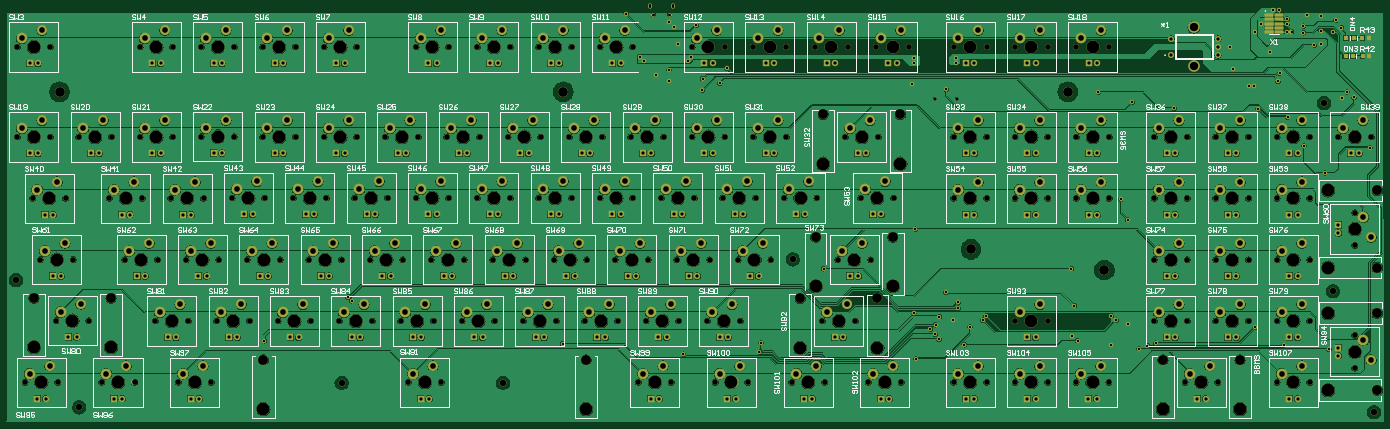
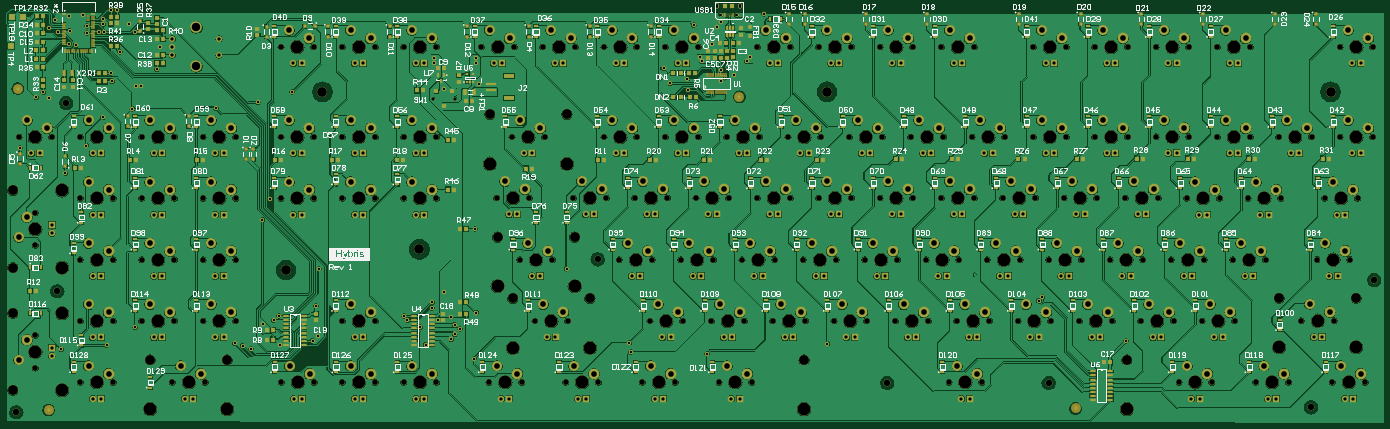
Circuit board: 10 layer files. Board 426.6 x 128.9 mm.
- drill: hybris-RoundHoles-NonPlated.TXT (4728 bytes)
- drill: hybris-RoundHoles-Plated.TXT (8327 bytes)
- drill: hybris-SlotHoles-Plated.TXT (237 bytes)
- drill: hybris.DRL (12967 bytes)
- bottom_copper: hybris.GBL (580930 bytes)
- bottom_silk: hybris.GBO (111644 bytes)
- bottom_mask: hybris.GBS (28505 bytes)
- top_copper: hybris.GTL (468440 bytes)
- top_silk: hybris.GTO (71501 bytes)
- top_mask: hybris.GTS (17818 bytes)

=== drill: hybris-RoundHoles-NonPlated.TXT ===
M48
;Layer_Color=6321
;FILE_FORMAT=4:4
METRIC
;TYPE=NON_PLATED
T8F00S00C0.9000
T9F00S00C1.7500
T10F00S00C2.0000
T11F00S00C3.0000
T12F00S00C3.0480
T13F00S00C3.9878
%
T08
X02886659Y01010336
X02954659
T09
X00068150Y00131400
X00169750
X00305650
X00265800Y00322625
X00164200
X00471900Y00321400
X00573500
X00661900
X00763500
X00644750Y00131400
X00543150
X00407250
X00851900Y00321400
X00953500
X01041900
X01143500
X01231900
X01333500
X01421900
X01523500
X01357250Y00131400
X01255650
X01611900Y00321400
X01713500
X01801900
X01903500
X01968150Y00131400
X02069750
X02205650
X02307250
X02283500Y00321400
X02181900
X02093500
X01991900
X02538150
X02639750
X02680650Y00131400
X02544750
X02443150
X02782250
X02944900
X03046500
X03134900
Y00321400
X03236500
Y00131400
X03323900
X03425500
X03566400Y00321400
X03668000
X03756400
X03858000
X03946400
Y00131400
X03763000
X03661400
X04048000
X04187200Y00175600
Y00277200
X04048000Y00321400
Y00511400
X04187200Y00555600
Y00657200
X04048000Y00701400
X03946400
X03858000
X03756400
X03668000
Y00511400
X03756400
X03858000
X03946400
X03566400
Y00701400
X03426500
X03324900
X03236500
X03134900
X03046500
X02944900
X02758500Y00702400
X02656900
X02521000
X02419400
X02585650Y00511400
X02687250
X02378500
X02276900
X02188500
X02086900
X01998500
X02039400Y00702400
X02141000
X02229400
X02331000
X01951000
X01849400
X01761000
X01659400
X01618500Y00511400
X01706900
X01808500
X01896900
X01516900
X01428500
X01326900
X01238500
X01279400Y00702400
X01191000
X01381000
X01469400
X01571000
X01089400
X01001000
X00899400
X00811000
X00858500Y00511400
X00946900
X01048500
X01136900
X00756900
X00668500
X00566900
X00478500
X00519400Y00701400
X00431000
X00621000
X00709400Y00702400
X00329400Y00701400
X00193500
X00091900
X00115700Y00511750
X00217300
X00376900Y00511400
X00336000Y00891400
X00234400
X00146000
X00044400
Y01170200
X00146000
X00424400
X00526000
X00614400
X00716000
Y00892400
X00614400
X00526000Y00891400
X00424400
X00804400
X00906000
X00994400
X01096000
X01184400
X01096000Y01170200
X00994400
X00906000
X00804400
X01279400
X01381000
X01469400
X01571000
X01564400Y00891400
X01476000
X01374400
X01286000
X01666000
X01754400
X01856000
X01944400
X01951000Y01170200
X01849400
X01761000
X01659400
X02134400
X02236000
X02324400
Y00891400
X02236000
X02134400
X02046000
X02426000
X02609400
X02711000
X02704400Y01170200
X02616000
X02514400
X02426000
X02806000
X02944900
X03046500
X03134900
Y00891400
X03046500
X02944900
X03236500
X03324900
X03426500
X03566400
X03426500Y01170200
X03324900
X03236500
X03668000Y00891400
X03756400
X03858000
X03946400
X04048000
X04136400
X04238000
T10
X00235966Y00053848
X01048750Y00130000
X01548750
X04246372Y00038608
X04119118Y00413766
X02446020Y00512318
X00040132Y00448564
X04091686Y00996442
T11
X03411220Y00479298
X02997962Y00543560
X00175200Y01031400
X01735200
X03298200
T12
X00095620Y00392475
X00334380
X00806450Y00201250
X01806450
X02469570Y00391250
X02708330
X03592820Y00201250
X03831580
X04257050Y00107020
Y00345780
Y00487020
Y00725780
X02755830Y00581250
X02517070
X02540820Y00961250
X02779580
T13
X00118950Y00131400
X00095620Y00240075
X00215000Y00322625
X00334380Y00240075
X00356450Y00131400
X00593950
X00522700Y00321400
X00712700
X00902700
X01092700
X00806450Y00048850
X01306450Y00131400
X01282700Y00321400
X01472700
X01662700
X01852700
X01806450Y00048850
X02018950Y00131400
X02042700Y00321400
X02232700
X02256450Y00131400
X02493950
X02469570Y00238850
X02588950Y00321400
X02708330Y00238850
X02731450Y00131400
X02995700
X03185700
X03374700
X03185700Y00321400
X03617200
X03807200
X03712200Y00131400
X03592820Y00048850
X03831580
X03997200Y00131400
X04104650Y00107020
X04187200Y00226400
X04104650Y00345780
X03997200Y00321400
Y00511400
X04104650Y00487020
X04187200Y00606400
X04104650Y00725780
X03997200Y00701400
X03807200
Y00511400
X03617200
Y00701400
X03375700
X03185700
X02995700
X02707700Y00702400
X02470200
X02517070Y00428850
X02636450Y00511400
X02755830Y00428850
X02327700Y00511400
X02137700
X02090200Y00702400
X02280200
X01900200
X01710200
X01757700Y00511400
X01947700
X01567700
X01377700
X01330200Y00702400
X01520200
X01140200
X00950200
X00997700Y00511400
X01187700
X00807700
X00617700
X00427700
X00570200Y00701400
X00760200Y00702400
X00380200Y00701400
X00142700
X00166500Y00511750
X00095200Y00891400
X00285200
X00095200Y01170200
X00475200
X00665200
Y00892400
X00475200Y00891400
X00855200
X01045200
Y01170200
X00855200
X01330200
X01520200
X01425200Y00891400
X01235200
X01615200
X01805200
X01900200Y01170200
X01710200
X02185200
X02375200
Y00891400
X02185200
X01995200
X02540820Y00808850
X02660200Y00891400
X02755200Y01170200
X02565200
X02995700
Y00891400
X02779580Y00808850
X03185700Y00891400
X03375700
Y01170200
X03185700
X03617200Y00891400
X03807200
X03997200
X04187200
M30

=== drill: hybris-RoundHoles-Plated.TXT (8327 bytes, source omitted) ===
=== drill: hybris-SlotHoles-Plated.TXT (237 bytes, source withheld) ===
=== drill: hybris.DRL (12967 bytes, source withheld) ===
=== bottom_copper: hybris.GBL (580930 bytes, source omitted) ===
=== bottom_silk: hybris.GBO (111644 bytes, source omitted) ===
=== bottom_mask: hybris.GBS (28505 bytes, source omitted) ===
=== top_copper: hybris.GTL (468440 bytes, source omitted) ===
=== top_silk: hybris.GTO (71501 bytes, source omitted) ===
=== top_mask: hybris.GTS (17818 bytes, source omitted) ===
